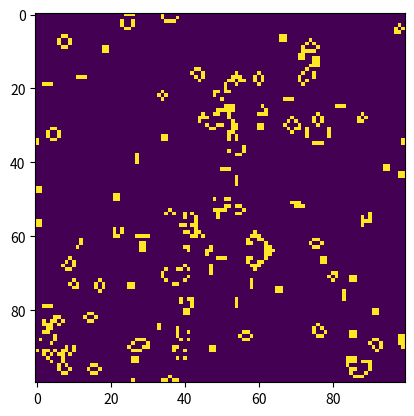

This figure's Python source: (Note: this script raises an exception after producing the figure.)
# Import the necessary packages
import numpy as np 
import matplotlib.animation as animation
import matplotlib.pyplot as plt


# On and off values
ON = 1
OFF = 0
vals = [ON, OFF]

def randomGrid(N): 
    np.random.seed(4)
    return np.random.choice(vals, N*N, p=[0.1, 0.9]).reshape(N, N) 

def update(frameNum, img, grid, N): 
	newGrid = grid.copy() 
	for i in range(N): 
		for j in range(N): 
			# Summing the neighboring 1's
			# Assuming the boundary conditions are in a torus
			total = int((grid[i, (j-1)%N] + grid[i, (j+1)%N] +
						grid[(i-1)%N, j] + grid[(i+1)%N, j] +
						grid[(i-1)%N, (j-1)%N] + grid[(i-1)%N, (j+1)%N] +
						grid[(i+1)%N, (j-1)%N] + grid[(i+1)%N, (j+1)%N])) 

			# Rules of the game
			if grid[i, j] == ON: 
				if (total < 2) or (total > 3): 
					newGrid[i, j] = OFF 
			else: 
				if total == 3: 
					newGrid[i, j] = ON 

	# Update the next frame
	img.set_data(newGrid) 
	grid[:] = newGrid[:] 
	return img, 



	
# Let the grid be 100 * 100
N = 100 
# Let the delay between frames be 200 ms
updateInterval = 50
# Let the number of frames be 100 (100 moves)
numFrames = 500
grid = np.array([]) 
grid = randomGrid(N)  
fig, ax = plt.subplots() 
img = ax.imshow(grid, interpolation='nearest') 
ani = animation.FuncAnimation(fig, update, fargs=(img, grid, N, ), 
								frames = numFrames, 
								interval=updateInterval, 
								save_count=50,
                                repeat = False) 
ani.save("LIFE.mp4")
plt.show()
